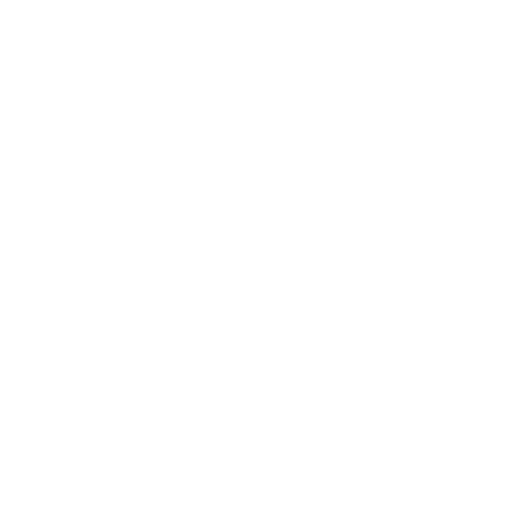
t = 0.00 s
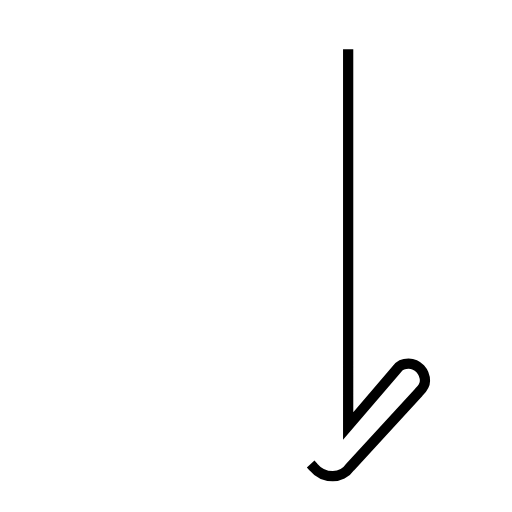
t = 1.91 s
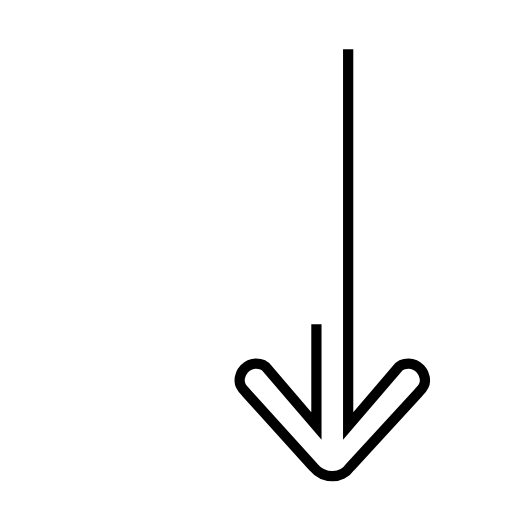
t = 2.87 s
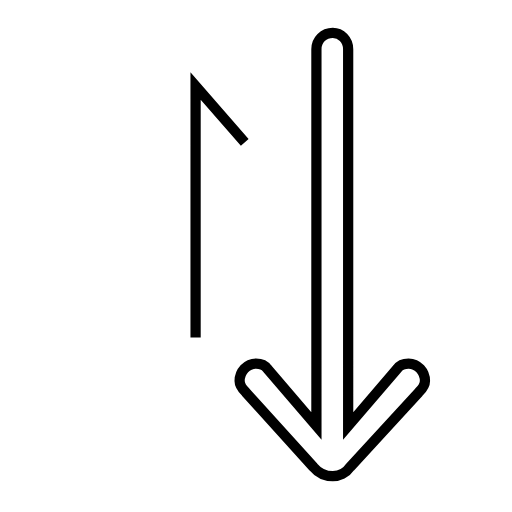
t = 4.78 s
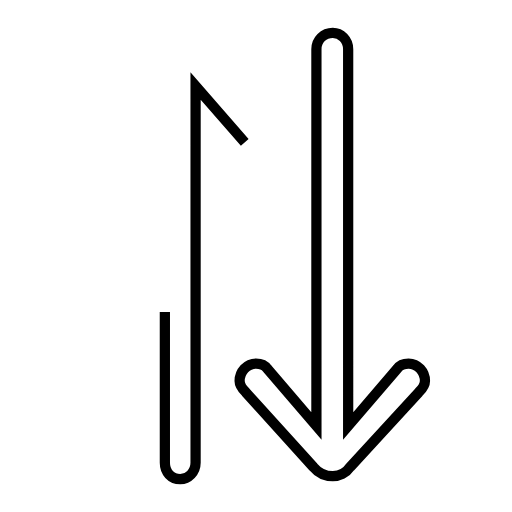
t = 5.74 s
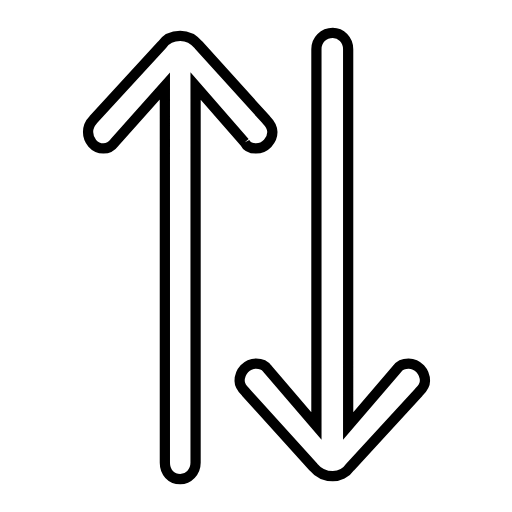
t = 7.65 s

The animated SVG that drew these frames (rendered in a browser with its animation timeline set to each time). Animation: 2 SMIL elements (animate=2); one cycle of 7.65 s.

<?xml version='1.0' encoding='utf-8'?>
<svg viewBox="0.0 -6.0 50.0 50.0" version="1.1" xmlns="http://www.w3.org/2000/svg"><rect x="-1000" y="-1000" width="2000" height="2000" stroke="white" fill="white" /><g style="fill:none;stroke:#000000;stroke-width:1"><path d="M 34.0 -39.2 L 34.0 -2.4 L 38.8 -8.0 C 39.0 -8.3 39.4 -8.5 39.9 -8.5 C 40.8 -8.5 41.5 -7.7 41.5 -6.8 C 41.5 -6.5 41.3 -6.1 40.9 -5.7 L 34.2 1.6 C 33.8 2.2 33.1 2.5 32.5 2.5 C 31.8 2.5 31.1 2.2 30.6 1.6 L 24.0 -5.7 C 23.6 -6.1 23.4 -6.5 23.4 -6.8 C 23.4 -7.7 24.1 -8.5 25.0 -8.5 C 25.5 -8.5 25.9 -8.3 26.1 -8.0 L 30.9 -2.4 L 30.9 -39.2 C 30.9 -40.1 31.6 -40.8 32.5 -40.8 C 33.3 -40.8 34.0 -40.1 34.0 -39.2 Z " transform="translate(0.0 38.0)" stroke-dasharray="127.48131005007426" stroke-dashoffset="127.48131005007426"><animate attributeName="stroke-dashoffset" from="127.48131005007426" to="0" dur="3.8244393015022276s" begin="0s" fill="freeze" /></path><path d="M 23.9 -30.1 L 19.1 -35.6 L 19.1 1.2 C 19.1 2.1 18.4 2.8 17.6 2.8 C 16.7 2.8 16.1 2.1 16.1 1.2 L 16.1 -35.6 L 11.2 -30.1 C 10.9 -29.7 10.6 -29.5 10.1 -29.5 C 9.2 -29.5 8.6 -30.3 8.6 -31.1 C 8.6 -31.6 8.7 -31.9 9.1 -32.3 L 15.8 -39.6 C 16.2 -40.2 16.9 -40.5 17.6 -40.5 C 18.2 -40.5 18.9 -40.2 19.4 -39.6 L 26.0 -32.3 C 26.4 -31.9 26.6 -31.6 26.6 -31.1 C 26.6 -30.3 25.9 -29.5 25.0 -29.5 C 24.5 -29.5 24.1 -29.7 23.9 -30.1 Z" transform="translate(0.0 38.0)" stroke-dasharray="127.37272903255673" stroke-dashoffset="127.37272903255673"><animate attributeName="stroke-dashoffset" from="127.37272903255673" to="0" dur="3.821181870976702s" begin="3.8244393015022276s" fill="freeze" /></path></g></svg>
